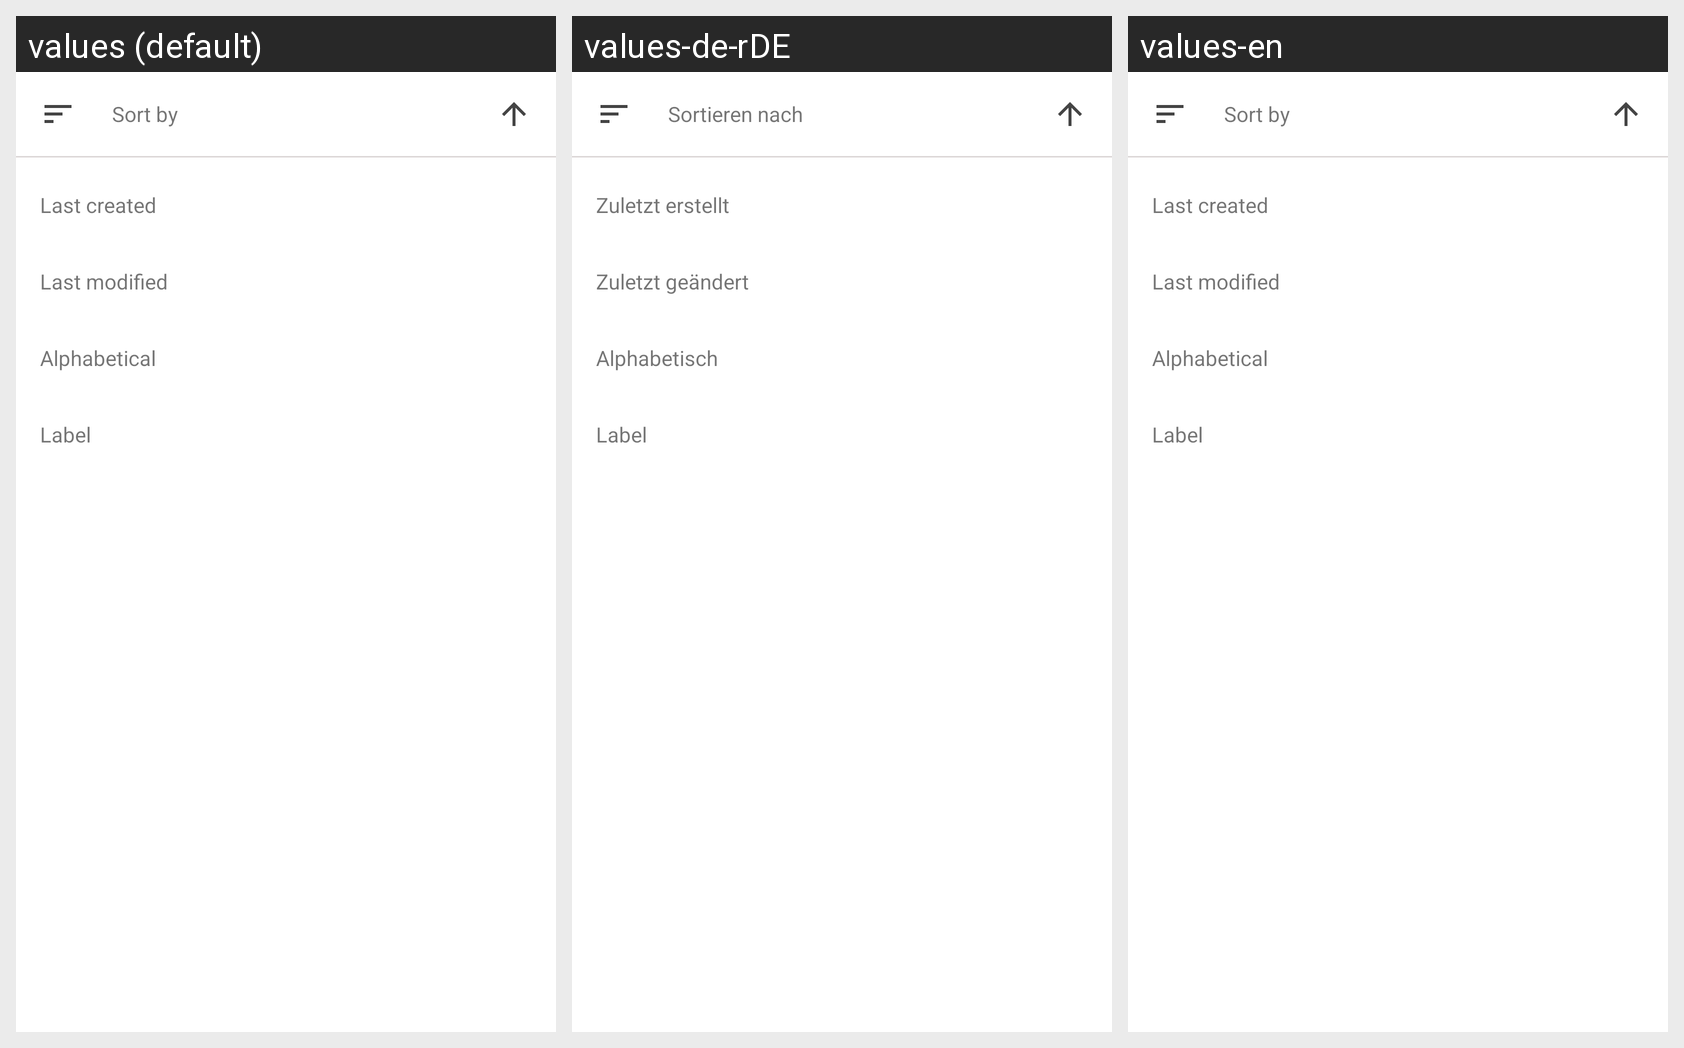

The same Android screen rendered under several of its app's locales, left to right. List the strings drawn on it with the default value and each locale's translation.
Android screen res/layout/bottom_sheet_sort_options.xml rendered under 3 locales, left to right: values (default), values-de-rDE, values-en. Device: Nexus 5 (rendered at 1080×1920; each locale shown at half size, 540×960, under a caption strip naming it); theme AppTheme.
Strings drawn on this screen, with the default value and each locale's value (text and hints the layout hard-codes, and strings that could not be matched under every locale, appear in the picture but are not listed):

sort_by
  values: Sort by
  values-de-rDE: Sortieren nach
  values-en: Sort by

last_created
  values: Last created
  values-de-rDE: Zuletzt erstellt
  values-en: Last created

last_modified
  values: Last modified
  values-de-rDE: Zuletzt geändert
  values-en: Last modified

alphabetical
  values: Alphabetical
  values-de-rDE: Alphabetisch
  values-en: Alphabetical

label
  values: Label
  values-de-rDE: Label
  values-en: Label
